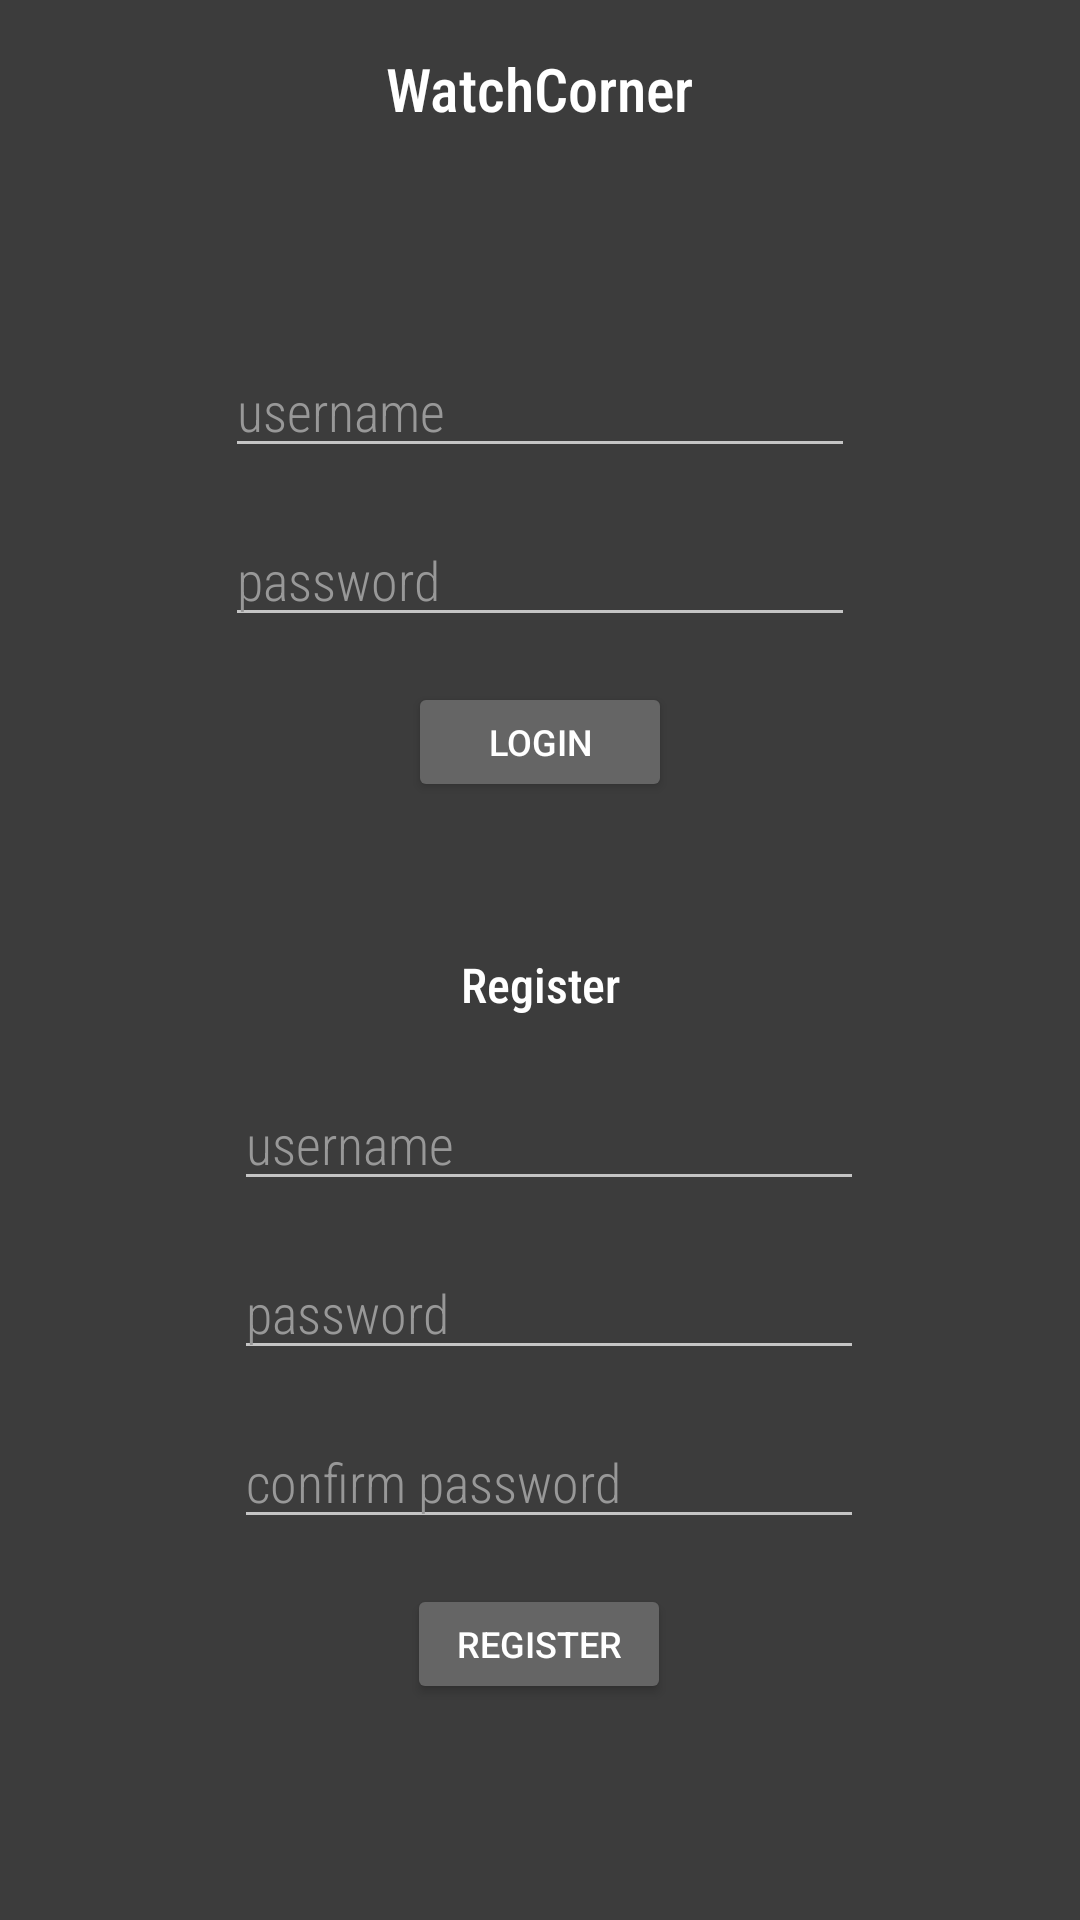

Write the Android layout XML for this screen, with the resource values it uses.
<!-- AndroidManifest.xml: application theme Theme.AppCompat.NoActionBar -->
<!-- res/layout/activity_login.xml -->
<?xml version="1.0" encoding="utf-8"?>
<androidx.constraintlayout.widget.ConstraintLayout xmlns:android="http://schemas.android.com/apk/res/android"
    xmlns:app="http://schemas.android.com/apk/res-auto"
    xmlns:tools="http://schemas.android.com/tools"
    android:layout_width="match_parent"
    android:layout_height="match_parent"
    android:background="#3C3C3C"
    tools:context=".LoginActivity">

    <TextView
        android:id="@+id/textView"
        android:layout_width="wrap_content"
        android:layout_height="wrap_content"
        android:layout_marginStart="154dp"
        android:layout_marginTop="16dp"
        android:layout_marginEnd="154dp"
        android:fontFamily="sans-serif-condensed-medium"
        android:text="WatchCorner"
        android:textColor="#FFFFFF"
        android:textSize="20sp"
        app:layout_constraintEnd_toEndOf="parent"
        app:layout_constraintStart_toStartOf="parent"
        app:layout_constraintTop_toTopOf="parent" />

    <TextView
        android:id="@+id/textView5"
        android:layout_width="wrap_content"
        android:layout_height="wrap_content"
        android:layout_marginStart="188dp"
        android:layout_marginTop="30dp"
        android:layout_marginEnd="188dp"
        android:fontFamily="sans-serif-condensed-medium"
        android:text="Login"
        android:textColor="#FFFFFF"
        android:textSize="16sp"
        app:layout_constraintEnd_toEndOf="parent"
        app:layout_constraintStart_toStartOf="parent"
        app:layout_constraintTop_toBottomOf="@+id/textView" />

    <EditText
        android:id="@+id/et_loginUsername"
        android:layout_width="wrap_content"
        android:layout_height="wrap_content"
        android:layout_marginStart="101dp"
        android:layout_marginTop="20dp"
        android:layout_marginEnd="101dp"
        android:ems="10"
        android:fontFamily="sans-serif-condensed-light"
        android:hint="username"
        android:inputType="textPersonName"
        android:textColor="#FFFFFF"
        android:textColorHint="#989898"
        app:layout_constraintEnd_toEndOf="parent"
        app:layout_constraintStart_toStartOf="parent"
        app:layout_constraintTop_toBottomOf="@+id/textView5" />

    <EditText
        android:id="@+id/et_loginPass"
        android:layout_width="wrap_content"
        android:layout_height="wrap_content"
        android:layout_marginStart="101dp"
        android:layout_marginTop="15dp"
        android:layout_marginEnd="101dp"
        android:ems="10"
        android:fontFamily="sans-serif-condensed-light"
        android:hint="password"
        android:inputType="textPassword"
        android:textColor="#FFFFFF"
        android:textColorHint="#989898"
        app:layout_constraintEnd_toEndOf="parent"
        app:layout_constraintStart_toStartOf="parent"
        app:layout_constraintTop_toBottomOf="@+id/et_loginUsername" />

    <Button
        android:id="@+id/btn_login"
        android:layout_width="wrap_content"
        android:layout_height="40sp"
        android:layout_marginStart="162dp"
        android:layout_marginTop="15dp"
        android:layout_marginEnd="162dp"
        android:backgroundTint="#656565"
        android:text="Login"
        android:textSize="12sp"
        app:layout_constraintEnd_toEndOf="parent"
        app:layout_constraintStart_toStartOf="parent"
        app:layout_constraintTop_toBottomOf="@+id/et_loginPass" />

    <TextView
        android:id="@+id/textView8"
        android:layout_width="wrap_content"
        android:layout_height="wrap_content"
        android:layout_marginStart="179dp"
        android:layout_marginTop="50dp"
        android:layout_marginEnd="179dp"
        android:fontFamily="sans-serif-condensed-medium"
        android:text="Register"
        android:textColor="#FFFFFF"
        android:textSize="16sp"
        app:layout_constraintEnd_toEndOf="parent"
        app:layout_constraintStart_toStartOf="parent"
        app:layout_constraintTop_toBottomOf="@+id/btn_login" />

    <EditText
        android:id="@+id/et_registerPassConfirm"
        android:layout_width="wrap_content"
        android:layout_height="wrap_content"
        android:layout_marginStart="104dp"
        android:layout_marginTop="15dp"
        android:layout_marginEnd="98dp"
        android:ems="10"
        android:fontFamily="sans-serif-condensed-light"
        android:hint="confirm password"
        android:inputType="textPassword"
        android:textColor="#FFFFFF"
        android:textColorHint="#989898"
        app:layout_constraintEnd_toEndOf="parent"
        app:layout_constraintStart_toStartOf="parent"
        app:layout_constraintTop_toBottomOf="@+id/et_registerPass" />

    <EditText
        android:id="@+id/et_registerPass"
        android:layout_width="wrap_content"
        android:layout_height="wrap_content"
        android:layout_marginStart="104dp"
        android:layout_marginTop="15dp"
        android:layout_marginEnd="98dp"
        android:ems="10"
        android:fontFamily="sans-serif-condensed-light"
        android:hint="password"
        android:inputType="textPassword"
        android:textColor="#FFFFFF"
        android:textColorHint="#989898"
        app:layout_constraintEnd_toEndOf="parent"
        app:layout_constraintStart_toStartOf="parent"
        app:layout_constraintTop_toBottomOf="@+id/et_registerUsername" />

    <EditText
        android:id="@+id/et_registerUsername"
        android:layout_width="wrap_content"
        android:layout_height="wrap_content"
        android:layout_marginStart="104dp"
        android:layout_marginTop="20dp"
        android:layout_marginEnd="98dp"
        android:ems="10"
        android:fontFamily="sans-serif-condensed-light"
        android:hint="username"
        android:inputType="textPersonName"
        android:textColor="#FFFFFF"
        android:textColorHint="#989898"
        app:layout_constraintEnd_toEndOf="parent"
        app:layout_constraintStart_toStartOf="parent"
        app:layout_constraintTop_toBottomOf="@+id/textView8" />

    <Button
        android:id="@+id/btn_register"
        android:layout_width="wrap_content"
        android:layout_height="40sp"
        android:layout_marginStart="157dp"
        android:layout_marginTop="15dp"
        android:layout_marginEnd="158dp"
        android:backgroundTint="#656565"
        android:text="Register"
        android:textSize="12sp"
        app:layout_constraintEnd_toEndOf="parent"
        app:layout_constraintStart_toStartOf="parent"
        app:layout_constraintTop_toBottomOf="@+id/et_registerPassConfirm" />

</androidx.constraintlayout.widget.ConstraintLayout>
<!-- resources referenced by this layout -->
<resources>

</resources>
